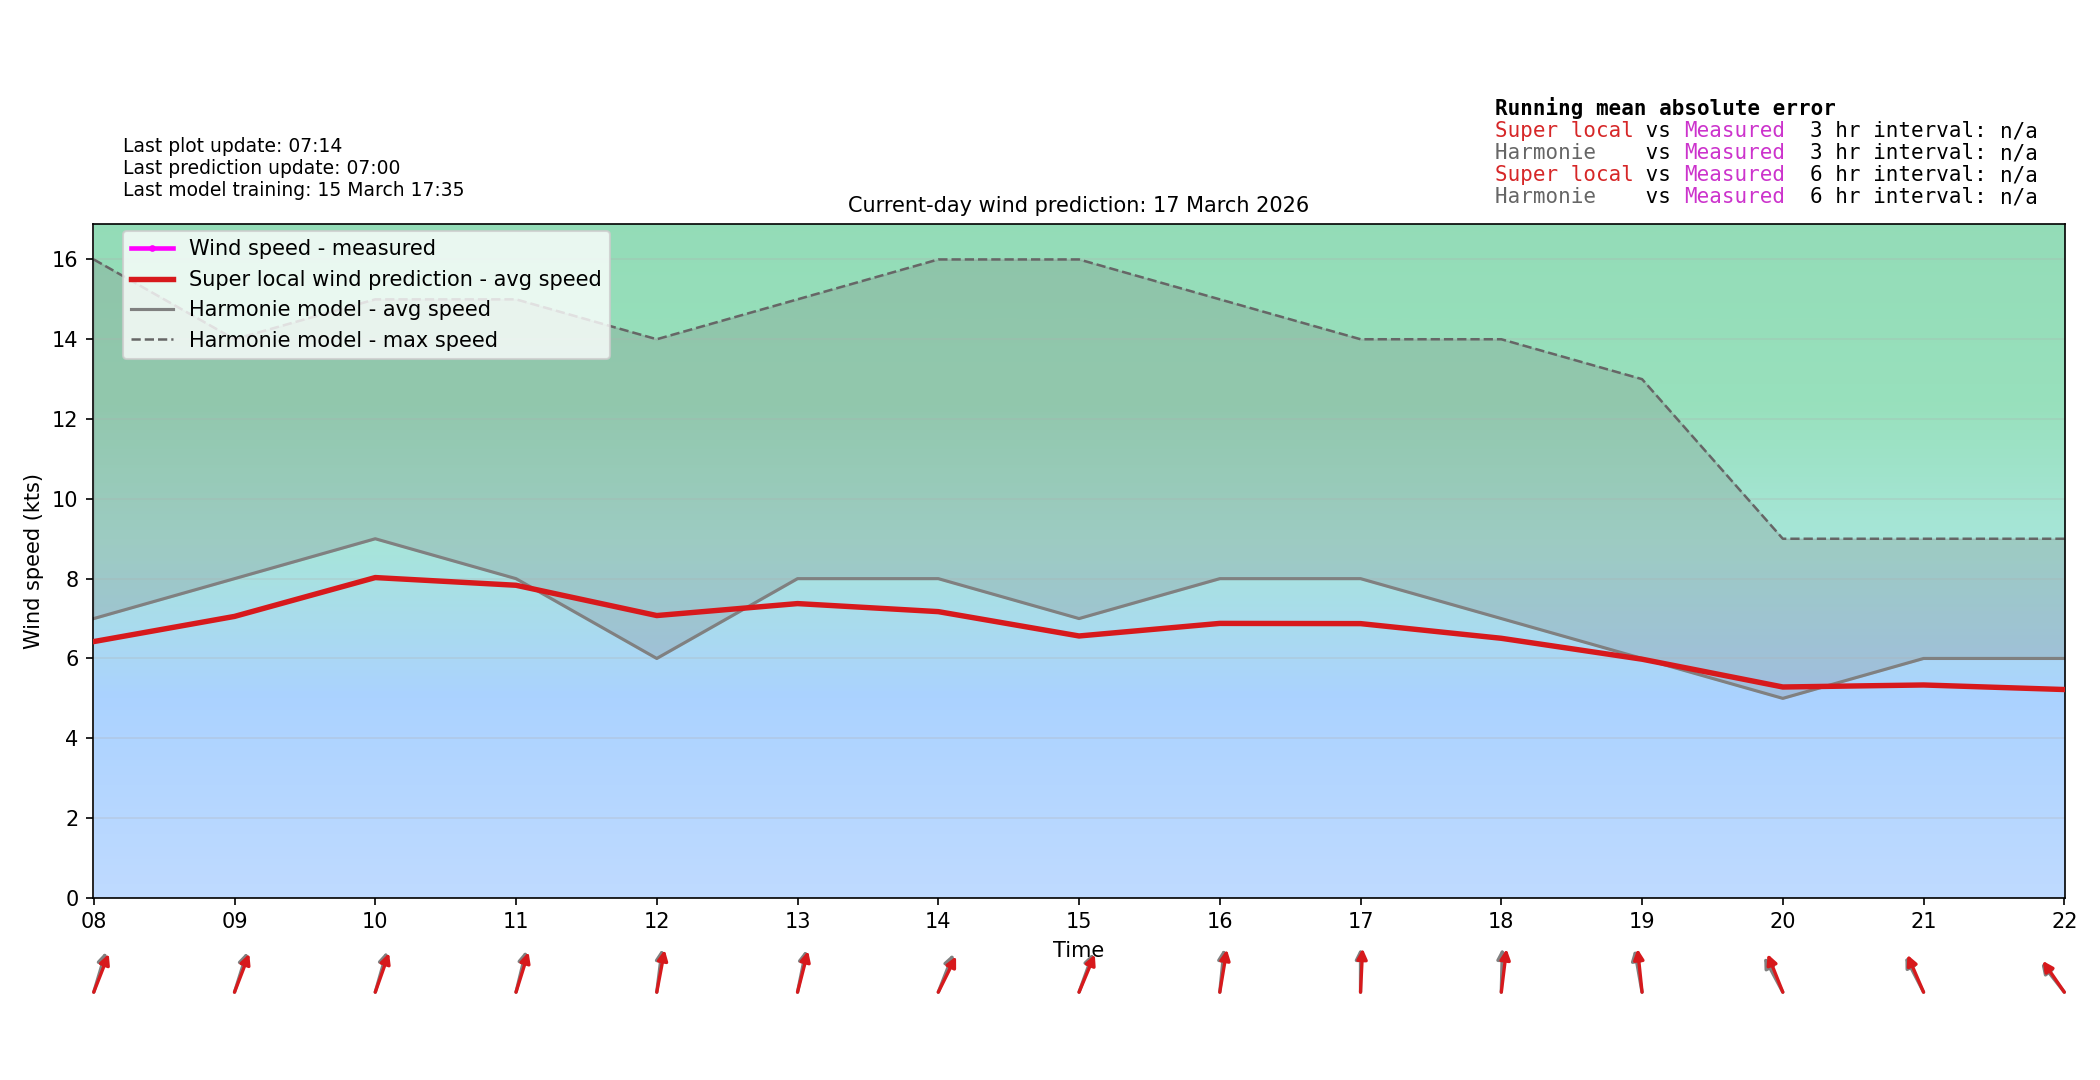

Values plotted in this chart, from the file beside it:
time_local, forecast_wind_speed, forecast_wind_min, forecast_wind_max, forecast_wind_dir_deg, actual_wind_speed, actual_wind_dir_deg, lstm_pred_wind_speed_full, lstm_pred_wind_dir_deg_full, lstm_pred_wind_speed, lstm_pred_wind_dir_deg, is_future, hour_local, minute_local
2026-03-17T00:00:00+0100, 7.0, 7.0, 12.0, 219.0, , , 4.895, 225, , , False, 00, 0
2026-03-17T00:06:00+0100, 7.2, 7.2, 12.3, 218.5, 4.0, 189.0, 4.992, 224.3, , , False, 00, 6
2026-03-17T00:12:00+0100, 7.4, 7.4, 12.6, 218.0, 4.0, 190.0, 5.089, 223.7, , , False, 00, 12
2026-03-17T00:18:00+0100, 7.6, 7.6, 12.9, 217.5, 4.0, 190.0, 5.186, 223.1, , , False, 00, 18
2026-03-17T00:24:00+0100, 7.8, 7.8, 13.2, 217.0, 4.0, 189.0, 5.283, 222.4, , , False, 00, 24
2026-03-17T00:30:00+0100, 8.0, 8.0, 13.5, 216.5, 5.0, 189.0, 5.38, 221.8, , , False, 00, 30
2026-03-17T00:36:00+0100, 8.2, 8.2, 13.8, 216.0, 5.0, 190.0, 5.476, 221.2, , , False, 00, 36
2026-03-17T00:42:00+0100, 8.4, 8.4, 14.1, 215.5, 5.0, 189.0, 5.573, 220.5, , , False, 00, 42
2026-03-17T00:48:00+0100, 8.6, 8.6, 14.4, 215.0, 4.0, 190.0, 5.67, 219.9, , , False, 00, 48
2026-03-17T00:54:00+0100, 8.8, 8.8, 14.7, 214.5, 5.0, 190.0, 5.767, 219.3, , , False, 00, 54
2026-03-17T01:00:00+0100, 9.0, 9.0, 15.0, 214.0, 4.0, 190.0, 5.864, 218.6, , , False, 01, 0
2026-03-17T01:06:00+0100, 8.8, 8.8, 14.8, 214.0, 4.0, 190.0, 5.813, 218.6, , , False, 01, 6
2026-03-17T01:12:00+0100, 8.6, 8.6, 14.6, 214.0, 4.0, 190.0, 5.762, 218.6, , , False, 01, 12
2026-03-17T01:18:00+0100, 8.4, 8.4, 14.4, 214.0, 4.0, 190.0, 5.711, 218.6, , , False, 01, 18
2026-03-17T01:24:00+0100, 8.2, 8.2, 14.2, 214.0, 5.0, 190.0, 5.66, 218.6, , , False, 01, 24
2026-03-17T01:30:00+0100, 8.0, 8.0, 14.0, 214.0, 5.0, 190.0, 5.609, 218.6, , , False, 01, 30
2026-03-17T01:36:00+0100, 7.8, 7.8, 13.8, 214.0, 6.0, 193.0, 5.558, 218.6, , , False, 01, 36
2026-03-17T01:42:00+0100, 7.6, 7.6, 13.6, 214.0, 7.0, 198.0, 5.507, 218.6, , , False, 01, 42
2026-03-17T01:48:00+0100, 7.4, 7.4, 13.4, 214.0, 7.0, 202.0, 5.456, 218.6, , , False, 01, 48
2026-03-17T01:54:00+0100, 7.2, 7.2, 13.2, 214.0, 8.0, 203.0, 5.405, 218.6, , , False, 01, 54
2026-03-17T02:00:00+0100, 7.0, 7.0, 13.0, 214.0, 7.0, 202.0, 5.355, 218.6, , , False, 02, 0
2026-03-17T02:06:00+0100, 7.1, 7.1, 13.2, 215.0, 8.0, 204.0, 5.598, 219.6, , , False, 02, 6
2026-03-17T02:12:00+0100, 7.2, 7.2, 13.4, 216.0, 8.0, 207.0, 5.842, 220.6, , , False, 02, 12
2026-03-17T02:18:00+0100, 7.3, 7.3, 13.6, 217.0, 10.0, 203.0, 6.085, 221.7, , , False, 02, 18
2026-03-17T02:24:00+0100, 7.4, 7.4, 13.8, 218.0, 10.0, 206.0, 6.329, 222.7, , , False, 02, 24
2026-03-17T02:30:00+0100, 7.5, 7.5, 14.0, 219.0, 10.0, 209.0, 6.572, 223.7, , , False, 02, 30
2026-03-17T02:36:00+0100, 7.6, 7.6, 14.2, 220.0, 9.0, 207.0, 6.816, 224.7, , , False, 02, 36
2026-03-17T02:42:00+0100, 7.7, 7.7, 14.4, 221.0, 8.0, 207.0, 7.059, 225.8, , , False, 02, 42
2026-03-17T02:48:00+0100, 7.8, 7.8, 14.6, 222.0, 8.0, 210.0, 7.303, 226.8, , , False, 02, 48
2026-03-17T02:54:00+0100, 7.9, 7.9, 14.8, 223.0, 9.0, 208.0, 7.547, 227.8, , , False, 02, 54
2026-03-17T03:00:00+0100, 8.0, 8.0, 15.0, 224.0, 10.0, 207.0, 7.79, 228.8, , , False, 03, 0
2026-03-17T03:06:00+0100, 8.0, 8.0, 15.0, 222.3, 9.0, 211.0, 7.869, 227.1, , , False, 03, 6
2026-03-17T03:12:00+0100, 8.0, 8.0, 15.0, 220.6, 11.0, 209.0, 7.949, 225.4, , , False, 03, 12
2026-03-17T03:18:00+0100, 8.0, 8.0, 15.0, 218.9, 9.0, 210.0, 8.028, 223.7, , , False, 03, 18
2026-03-17T03:24:00+0100, 8.0, 8.0, 15.0, 217.2, 9.0, 206.0, 8.107, 222.1, , , False, 03, 24
2026-03-17T03:30:00+0100, 8.0, 8.0, 15.0, 215.5, 9.0, 207.0, 8.186, 220.4, , , False, 03, 30
2026-03-17T03:36:00+0100, 8.0, 8.0, 15.0, 213.8, 10.0, 209.0, 8.265, 218.7, , , False, 03, 36
2026-03-17T03:42:00+0100, 8.0, 8.0, 15.0, 212.1, 8.0, 210.0, 8.344, 217, , , False, 03, 42
2026-03-17T03:48:00+0100, 8.0, 8.0, 15.0, 210.4, 9.0, 207.0, 8.424, 215.3, , , False, 03, 48
2026-03-17T03:54:00+0100, 8.0, 8.0, 15.0, 208.7, 10.0, 205.0, 8.503, 213.6, , , False, 03, 54
2026-03-17T04:00:00+0100, 8.0, 8.0, 15.0, 207.0, 7.0, 201.0, 8.582, 211.9, , , False, 04, 0
2026-03-17T04:06:00+0100, 8.0, 8.0, 15.0, 207.2, 7.0, 193.0, 8.459, 212, , , False, 04, 6
2026-03-17T04:12:00+0100, 8.0, 8.0, 15.0, 207.4, 6.0, 195.0, 8.335, 212.1, , , False, 04, 12
2026-03-17T04:18:00+0100, 8.0, 8.0, 15.0, 207.6, 7.0, 194.0, 8.212, 212.3, , , False, 04, 18
2026-03-17T04:24:00+0100, 8.0, 8.0, 15.0, 207.8, 6.0, 192.0, 8.089, 212.4, , , False, 04, 24
2026-03-17T04:30:00+0100, 8.0, 8.0, 15.0, 208.0, 9.0, 201.0, 7.966, 212.5, , , False, 04, 30
2026-03-17T04:36:00+0100, 8.0, 8.0, 15.0, 208.2, 8.0, 199.0, 7.842, 212.6, , , False, 04, 36
2026-03-17T04:42:00+0100, 8.0, 8.0, 15.0, 208.4, 8.0, 204.0, 7.719, 212.7, , , False, 04, 42
2026-03-17T04:48:00+0100, 8.0, 8.0, 15.0, 208.6, 7.0, 203.0, 7.596, 212.8, , , False, 04, 48
2026-03-17T04:54:00+0100, 8.0, 8.0, 15.0, 208.8, 8.0, 204.0, 7.473, 213, , , False, 04, 54
2026-03-17T05:00:00+0100, 8.0, 8.0, 15.0, 209.0, 7.0, 204.0, 7.349, 213.1, , , False, 05, 0
2026-03-17T05:06:00+0100, 8.0, 8.0, 15.0, 209.8, 7.0, 198.0, 7.352, 214.1, , , False, 05, 6
2026-03-17T05:12:00+0100, 8.0, 8.0, 15.0, 210.6, 7.0, 199.0, 7.355, 215.1, , , False, 05, 12
2026-03-17T05:18:00+0100, 8.0, 8.0, 15.0, 211.4, 7.0, 203.0, 7.357, 216.1, , , False, 05, 18
2026-03-17T05:24:00+0100, 8.0, 8.0, 15.0, 212.2, 8.0, 201.0, 7.36, 217, , , False, 05, 24
2026-03-17T05:30:00+0100, 8.0, 8.0, 15.0, 213.0, 7.0, 198.0, 7.362, 218, , , False, 05, 30
2026-03-17T05:36:00+0100, 8.0, 8.0, 15.0, 213.8, 7.0, 202.0, 7.365, 219, , , False, 05, 36
2026-03-17T05:42:00+0100, 8.0, 8.0, 15.0, 214.6, 8.0, 204.0, 7.368, 220, , , False, 05, 42
2026-03-17T05:48:00+0100, 8.0, 8.0, 15.0, 215.4, 8.0, 207.0, 7.37, 221, , , False, 05, 48
2026-03-17T05:54:00+0100, 8.0, 8.0, 15.0, 216.2, 8.0, 204.0, 7.373, 222, , , False, 05, 54
... 180 more rows
